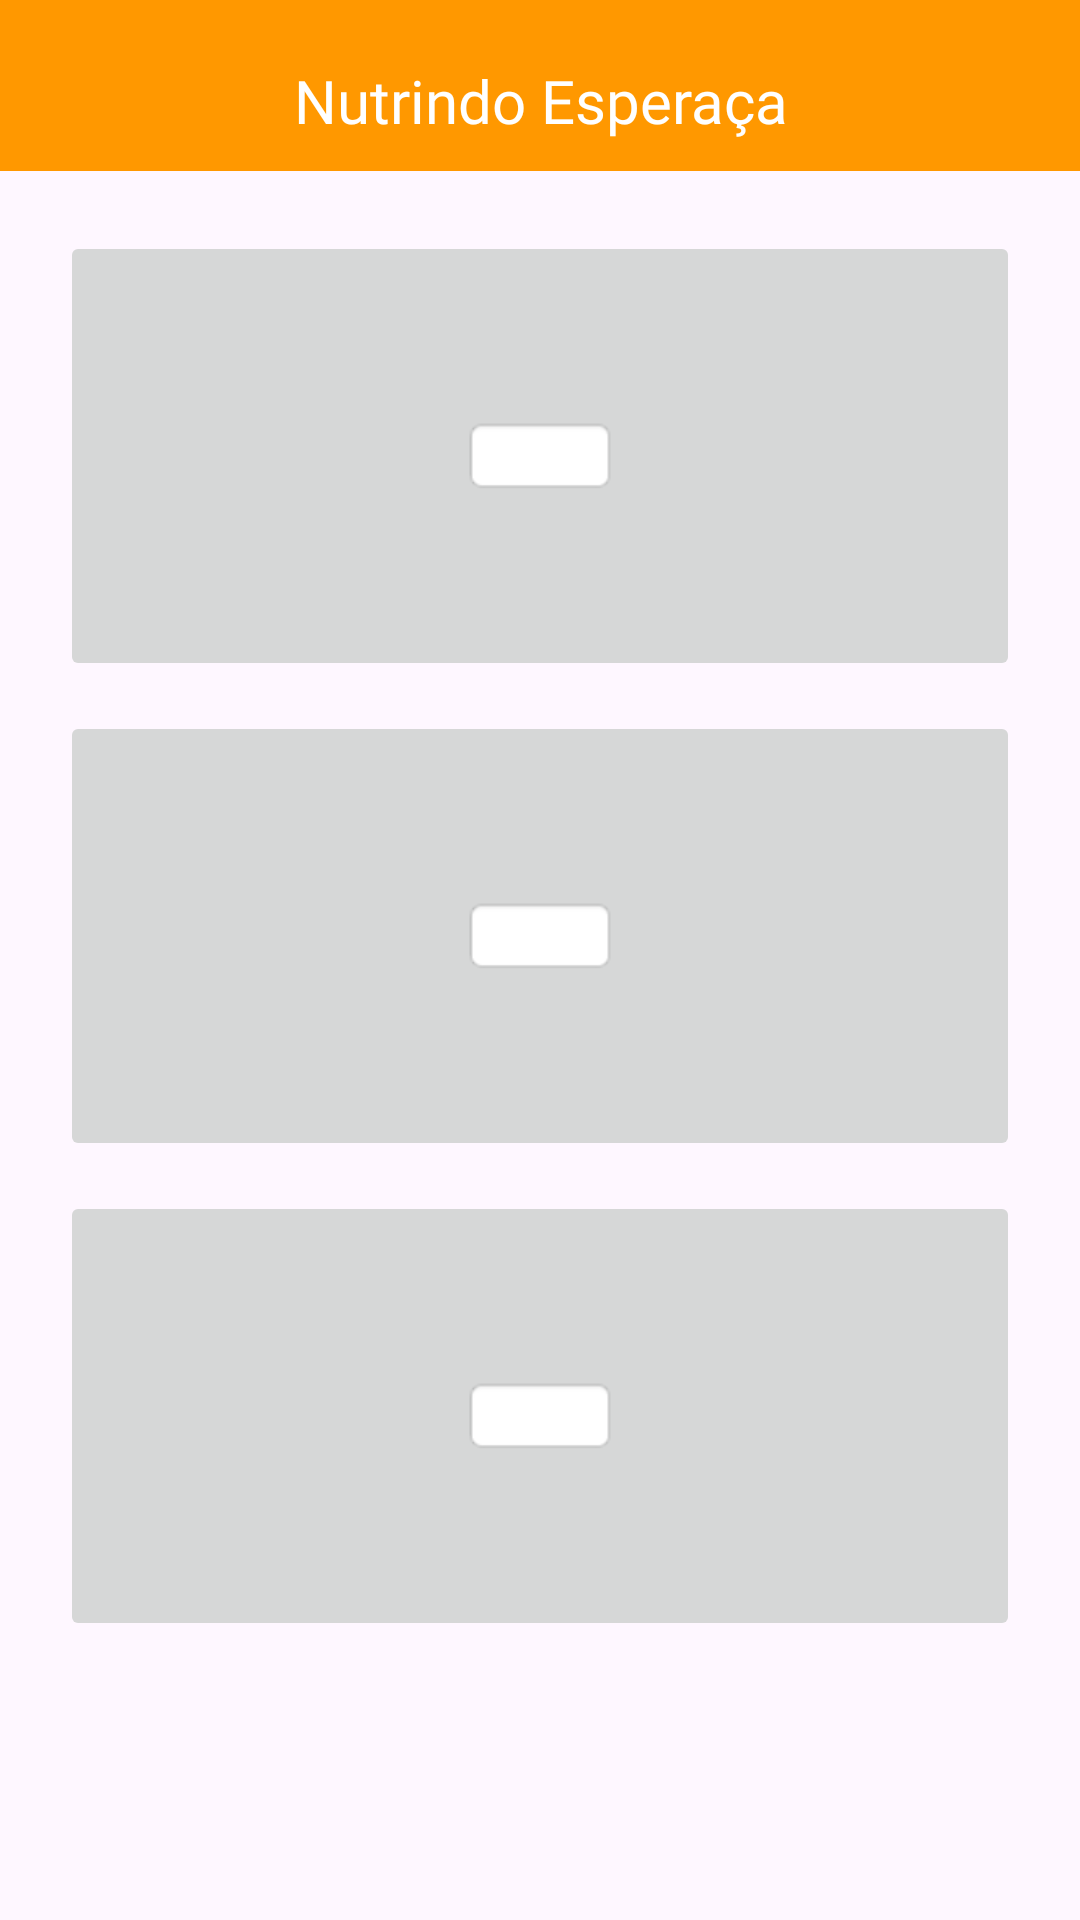

Layout XML and referenced resources for this Android screen:
<!-- AndroidManifest.xml: application theme Theme.Nutrindo_Esperanca -->
<!-- res/layout/activity_cafe_manha.xml -->
<?xml version="1.0" encoding="utf-8"?>
<androidx.constraintlayout.widget.ConstraintLayout xmlns:android="http://schemas.android.com/apk/res/android"
    xmlns:app="http://schemas.android.com/apk/res-auto"
    xmlns:tools="http://schemas.android.com/tools"
    android:id="@+id/main"
    android:layout_width="match_parent"
    android:layout_height="match_parent"
    tools:context=".CafeManha">

    <androidx.constraintlayout.widget.ConstraintLayout
        android:layout_width="match_parent"
        android:layout_height="match_parent">

        <LinearLayout
            android:layout_width="match_parent"
            android:layout_height="match_parent"
            android:orientation="vertical">

            <TextView
                android:id="@+id/textView4"
                android:layout_width="match_parent"
                android:layout_height="wrap_content"
                android:background="#FF9800"
                android:fontFamily="@font/aclonica"
                android:gravity="center_horizontal"
                android:paddingTop="20dp"
                android:paddingBottom="10dp"
                android:text="Nutrindo Esperaça"
                android:textColor="#FFFFFF"
                android:textSize="20dp" />

            <ImageButton
                android:id="@+id/imageButton"
                android:layout_width="match_parent"
                android:layout_height="150dp"
                android:layout_marginLeft="20dp"
                android:layout_marginTop="20dp"
                android:layout_marginRight="20dp"
                android:src="@android:drawable/editbox_background_normal"
                tools:src="@drawable/banana" />

            <ImageButton
                android:id="@+id/imageButton2"
                android:layout_width="match_parent"
                android:layout_height="150dp"
                android:layout_marginLeft="20dp"
                android:layout_marginTop="10dp"
                android:layout_marginRight="20dp"
                android:src="@android:drawable/editbox_background_normal" />

            <ImageButton
                android:id="@+id/imageButton3"
                android:layout_width="match_parent"
                android:layout_height="150dp"
                android:layout_marginLeft="20dp"
                android:layout_marginTop="10dp"
                android:layout_marginRight="20dp"
                android:src="@android:drawable/editbox_background_normal" />

            <LinearLayout
                android:layout_width="match_parent"
                android:layout_height="match_parent"
                android:layout_marginTop="100dp"
                android:orientation="horizontal">

                <Button
                    android:id="@+id/btnSairManha"
                    android:layout_width="wrap_content"
                    android:layout_height="60dp"
                    android:layout_marginLeft="20dp"
                    android:layout_marginRight="10dp"
                    android:layout_weight="1"
                    android:text="Sair"
                    android:textSize="20dp" />

                <Button
                    android:id="@+id/btnVoltarManha"
                    android:layout_width="wrap_content"
                    android:layout_height="60dp"
                    android:layout_marginLeft="10dp"
                    android:layout_marginRight="20dp"
                    android:layout_weight="1"
                    android:text="Voltar"
                    android:textSize="20dp" />
            </LinearLayout>

        </LinearLayout>

    </androidx.constraintlayout.widget.ConstraintLayout>
</androidx.constraintlayout.widget.ConstraintLayout>
<!-- resources referenced by this layout -->
<resources>
  <!-- drawable banana: jpeg bitmap (drawable, 9561 bytes) -->
  <style name="Theme.Nutrindo_Esperanca" parent="Base.Theme.Nutrindo_Esperanca" />
  <style name="Base.Theme.Nutrindo_Esperanca" parent="Theme.Material3.DayNight.NoActionBar">
          
          
      </style>
</resources>
